10-way image classification set "Herbs" from GitHub (pegasis470/Herbs); label vocabulary: belimbing wuluh, jambu biji, jeruk nipis, kemangi, lidah buaya, nangka, pandan, pepaya, seledri, sirih.

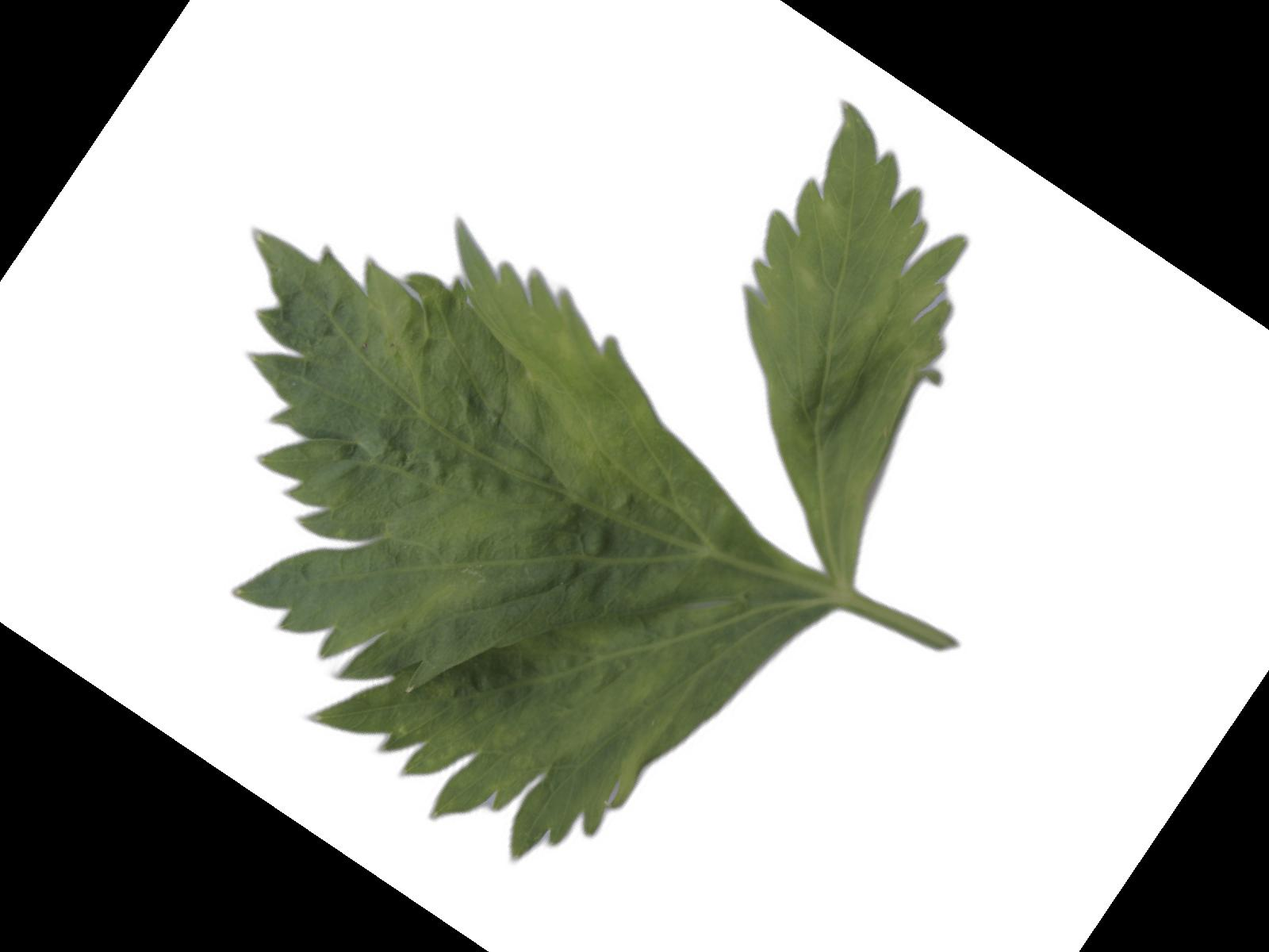
Label: seledri

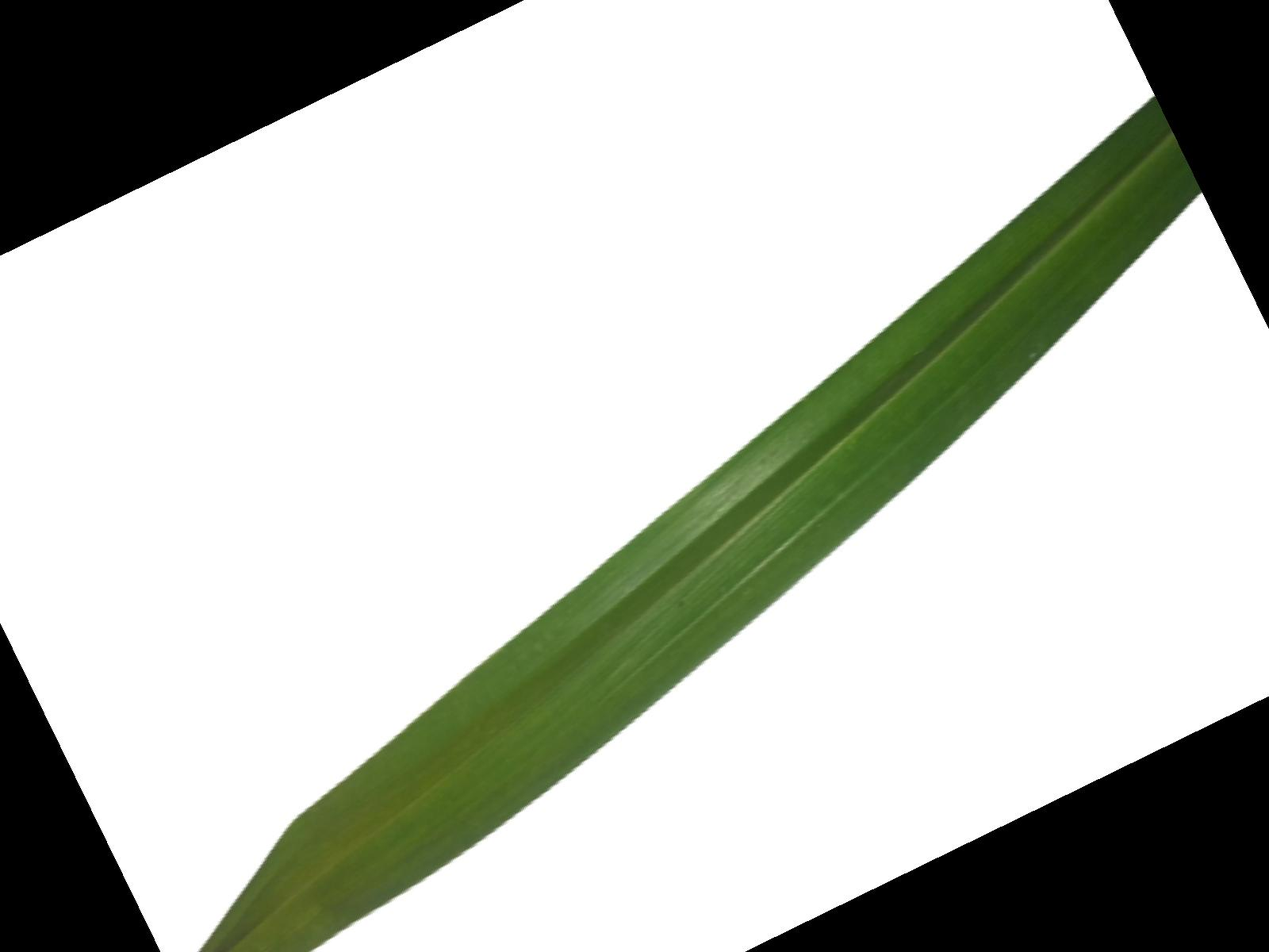
Label: pandan

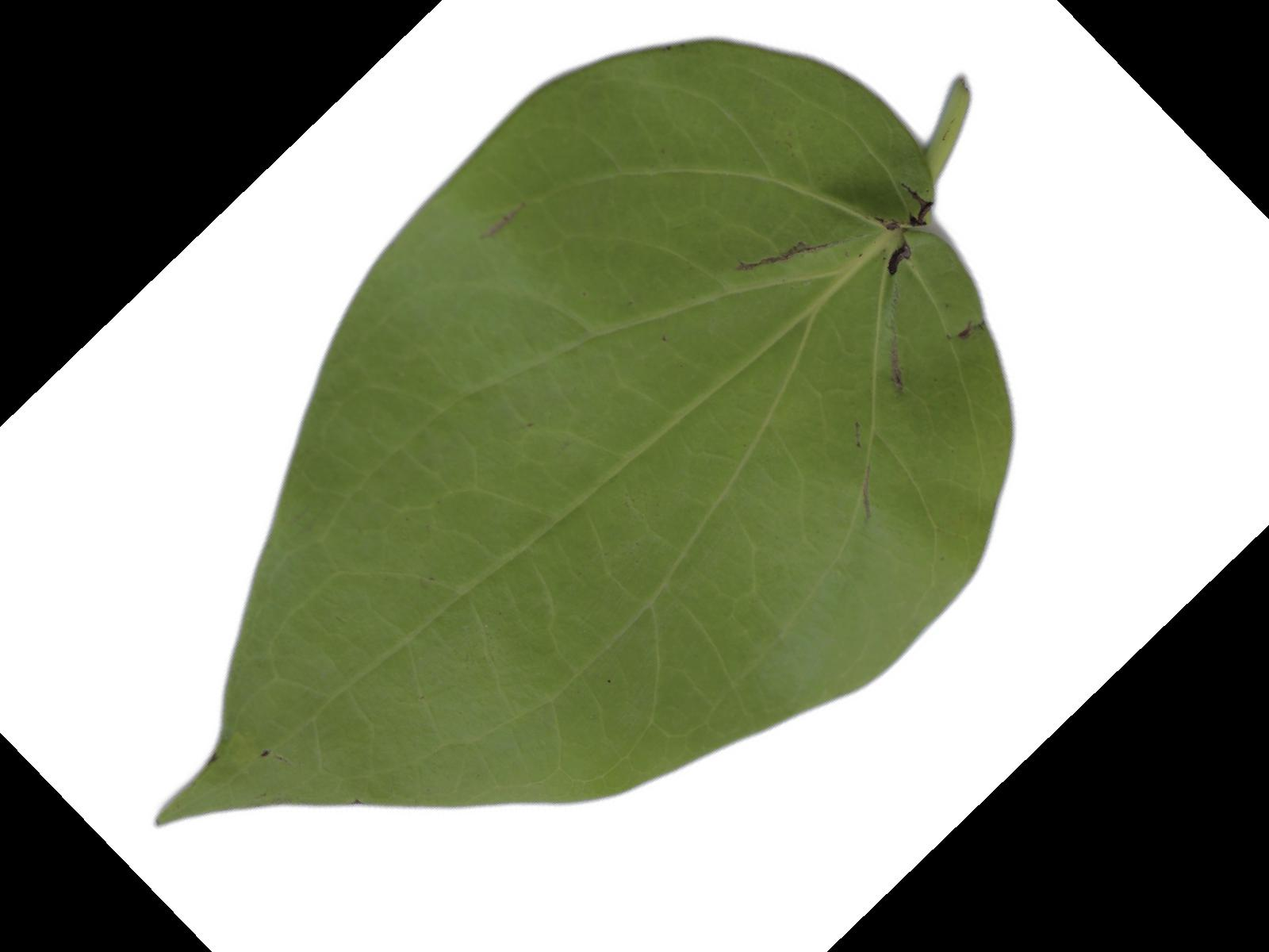
Label: sirih

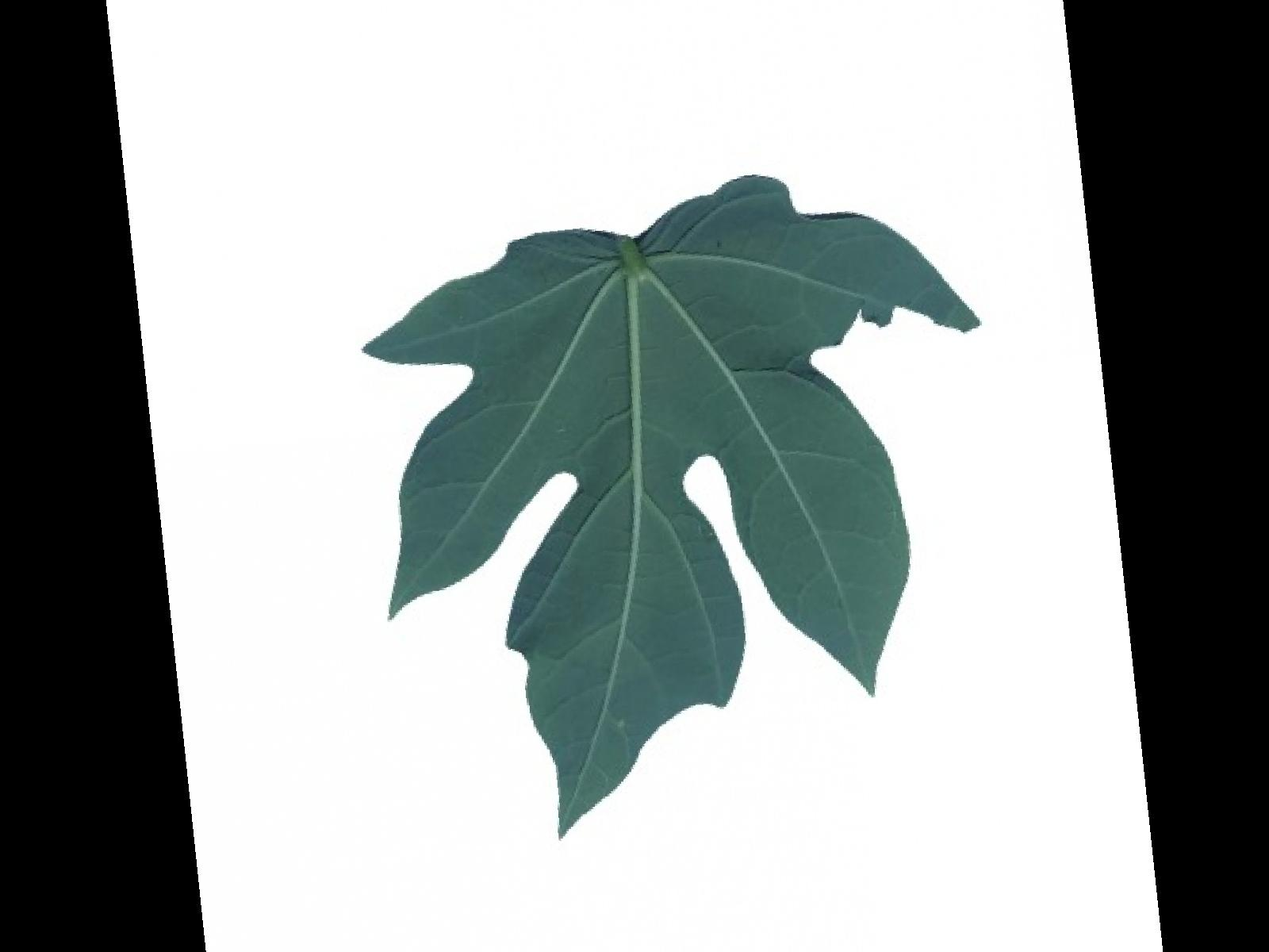
Label: pepaya

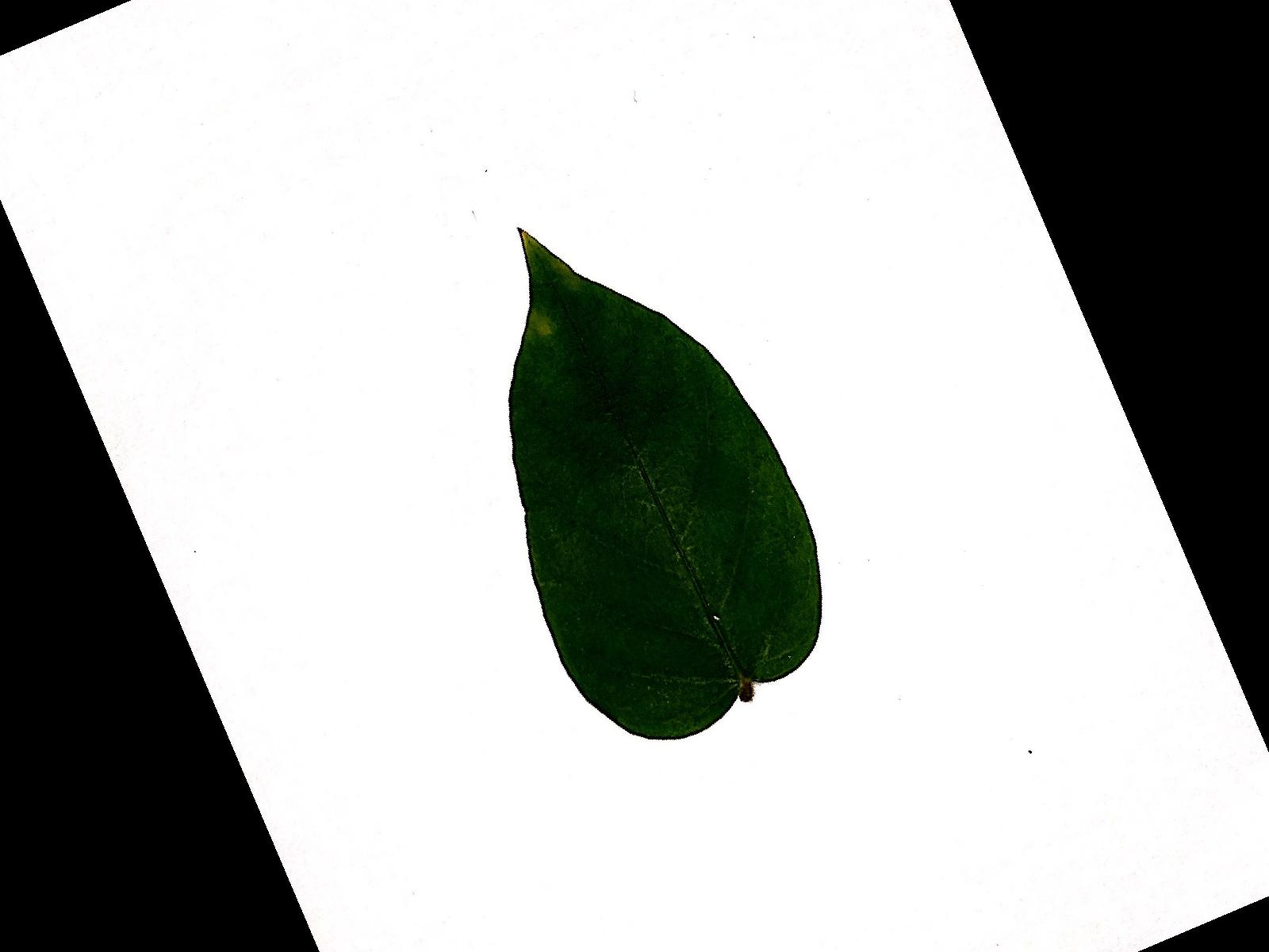
Label: belimbing wuluh

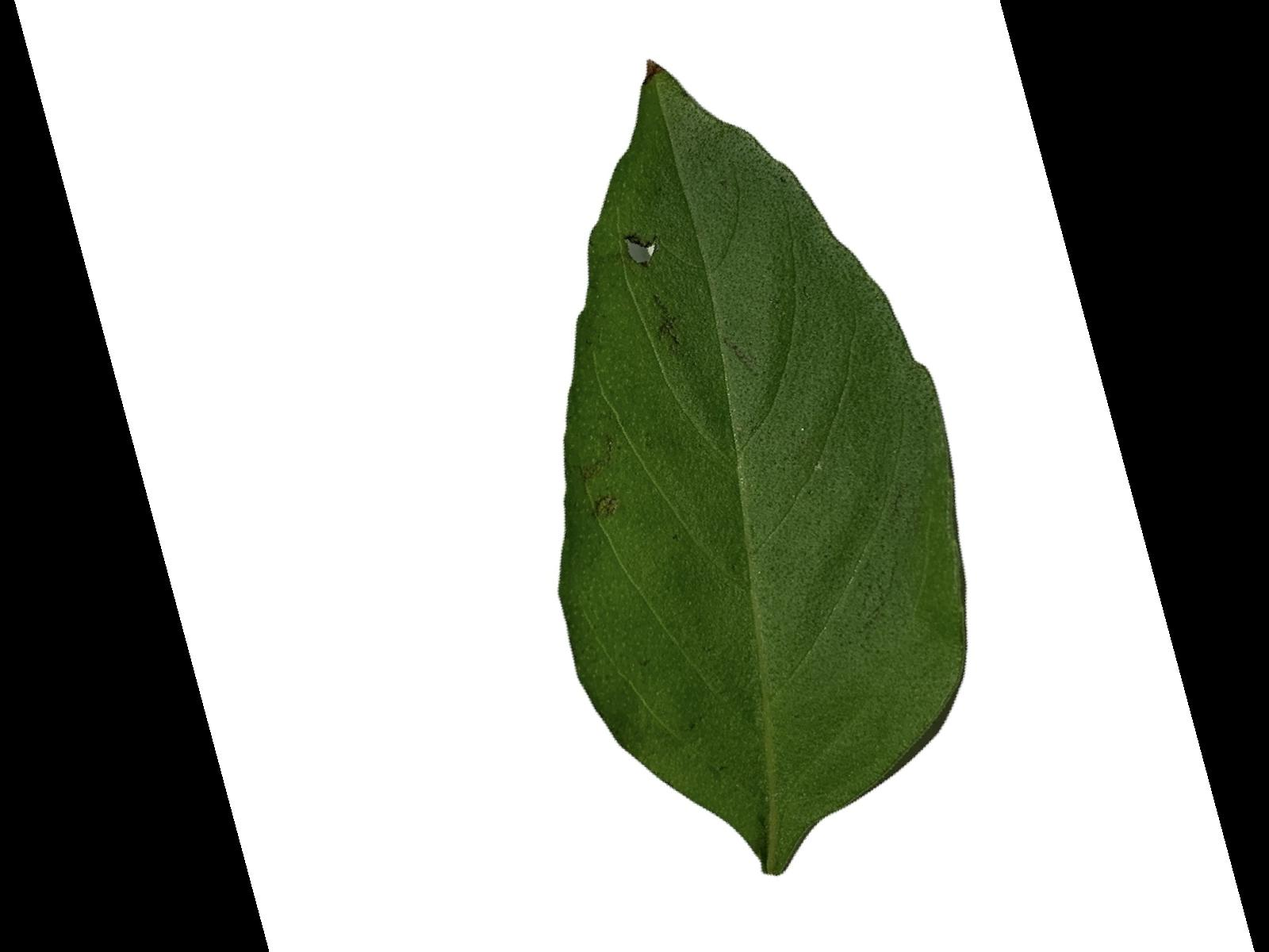
Label: kemangi
